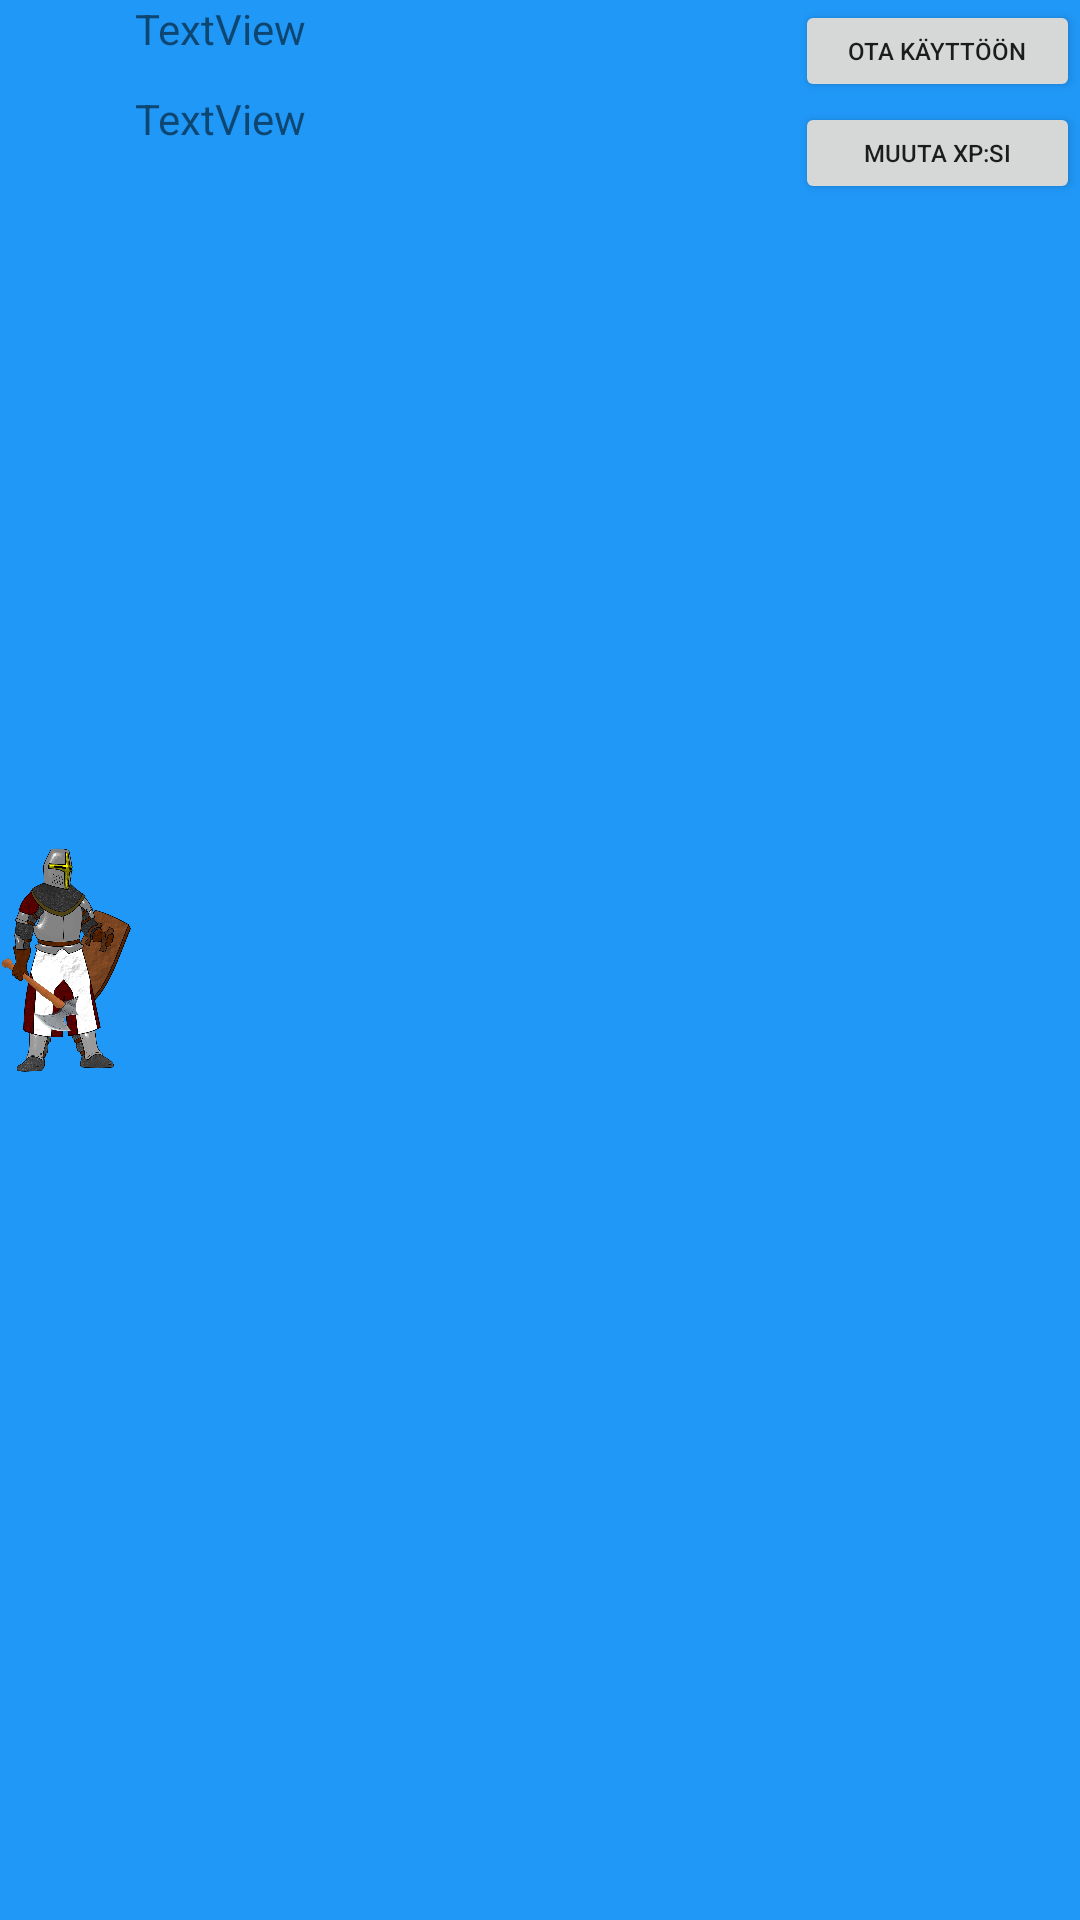

Android layout source for this screen:
<!-- AndroidManifest.xml: application theme Theme.JavaHT -->
<!-- res/layout/equipment_view.xml -->
<?xml version="1.0" encoding="utf-8"?>
<androidx.appcompat.widget.LinearLayoutCompat xmlns:android="http://schemas.android.com/apk/res/android"
    xmlns:app="http://schemas.android.com/apk/res-auto"
    android:layout_width="match_parent"
    android:layout_height="70dp"
    android:layout_marginLeft="20dp"
    android:layout_marginTop="10dp"
    android:layout_marginRight="20dp"
    android:background="#2098F8">

    <ImageView
        android:id="@+id/imgItem"
        android:layout_width="45dp"
        android:layout_height="wrap_content"
        app:srcCompat="@drawable/armor_1300179_1280" />

    <LinearLayout
        android:layout_width="220dp"
        android:layout_height="match_parent"
        android:orientation="vertical">

        <TextView
            android:id="@+id/txtItemName"
            android:layout_width="match_parent"
            android:layout_height="30dp"
            android:text="TextView" />

        <TextView
            android:id="@+id/txtItemEffects"
            android:layout_width="match_parent"
            android:layout_height="36dp"
            android:text="TextView" />
    </LinearLayout>

    <LinearLayout
        android:layout_width="match_parent"
        android:layout_height="match_parent"
        android:orientation="vertical">

        <Button
            android:id="@+id/btnEquipToCharacter"
            android:layout_width="match_parent"
            android:layout_height="34dp"
            android:text="Ota käyttöön"
            android:textSize="8sp" />

        <Button
            android:id="@+id/btnBurnToXp"
            android:layout_width="match_parent"
            android:layout_height="34dp"
            android:text="muuta xp:si"
            android:textSize="8sp" />
    </LinearLayout>

</androidx.appcompat.widget.LinearLayoutCompat>
<!-- resources referenced by this layout -->
<resources>
  <!-- drawable armor_1300179_1280: png bitmap (drawable, 614816 bytes) -->
  <style name="Theme.JavaHT" parent="Theme.MaterialComponents.DayNight.DarkActionBar">
          
          <item name="colorPrimary">@color/purple_500</item>
          <item name="colorPrimaryVariant">@color/purple_700</item>
          <item name="colorOnPrimary">@color/white</item>
          
          <item name="colorSecondary">@color/teal_200</item>
          <item name="colorSecondaryVariant">@color/teal_700</item>
          <item name="colorOnSecondary">@color/black</item>
          
          <item name="android:statusBarColor">?attr/colorPrimaryVariant</item>
          
      </style>
  <!-- not gathered from this repository: default colours our renderer supplied (Android Studio template values) -->
  <color name="purple_500">#FF6200EE</color>
  <color name="purple_700">#FF3700B3</color>
  <color name="teal_200">#FF03DAC5</color>
  <color name="teal_700">#FF018786</color>
  <color name="black">#FF000000</color>
  <color name="white">#FFFFFFFF</color>
</resources>
